The GitHub repository ankitshanbhog/MediPlant contains a labelled image folder "dataset" with 13 categories: aloe vera, amla, ashwagandha, ayapana, brahmi, gotu kola, moringa, multi vitamin plant, neem, rosemary, sarpagandha, tulsi, wood apple. Examples follow, each with its label.

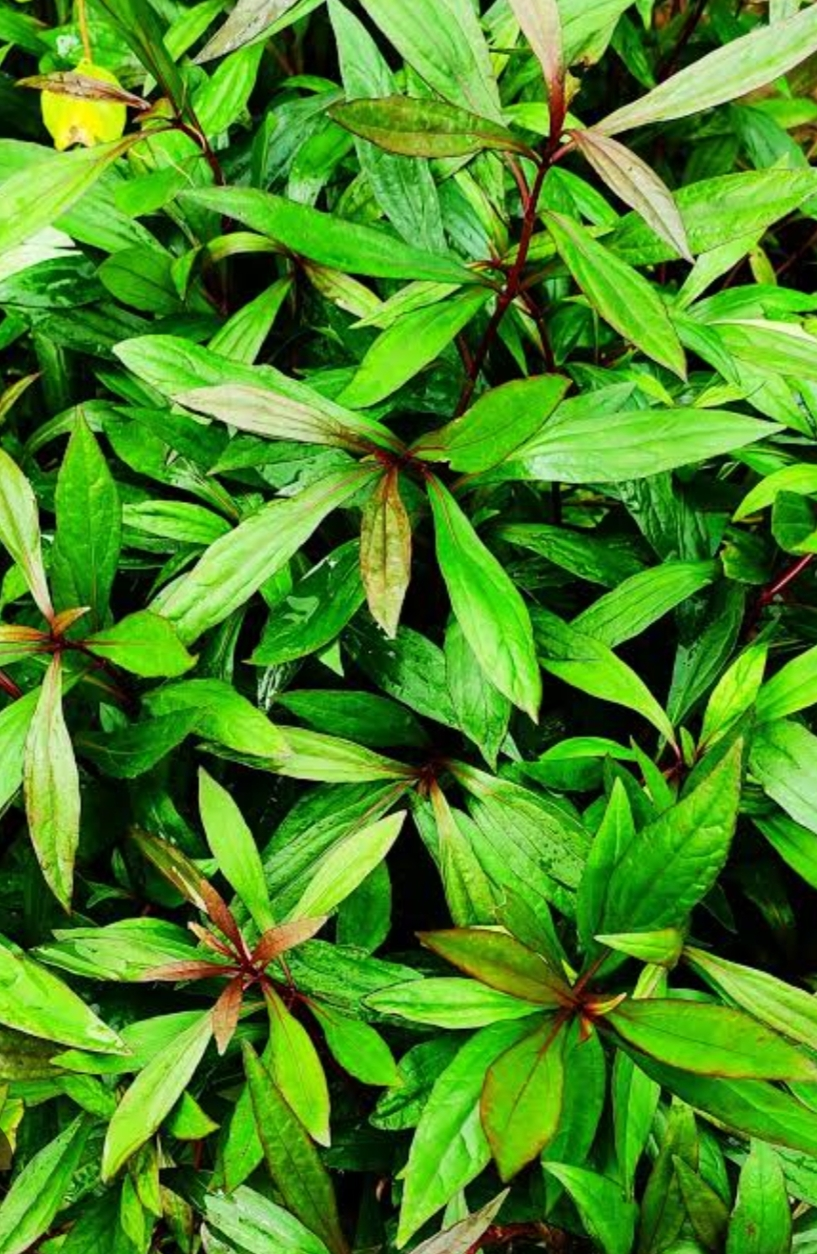
Label: ayapana

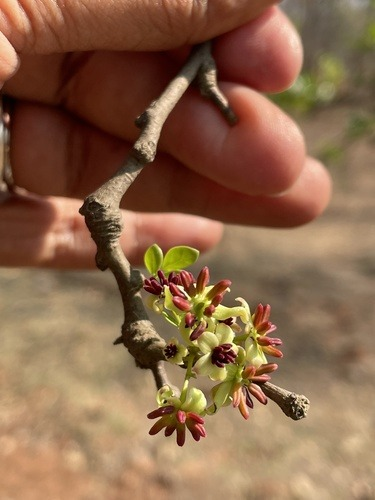
Label: wood apple

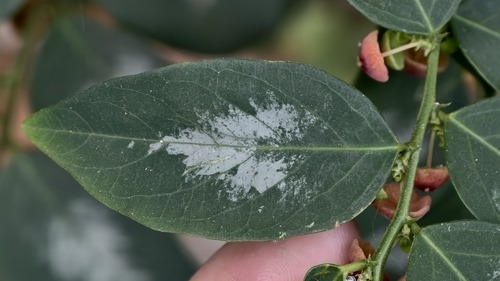
Label: multi vitamin plant

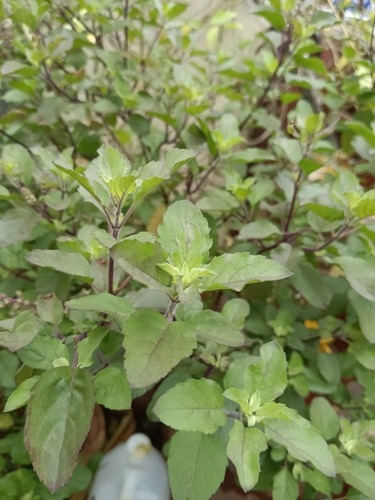
Label: tulsi

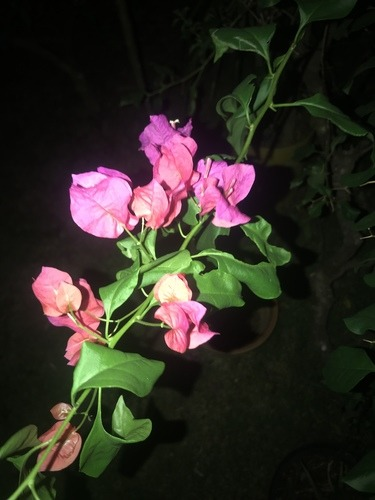
Label: aloe vera

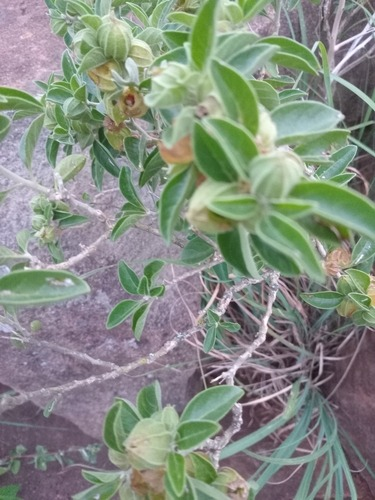
Label: ashwagandha
